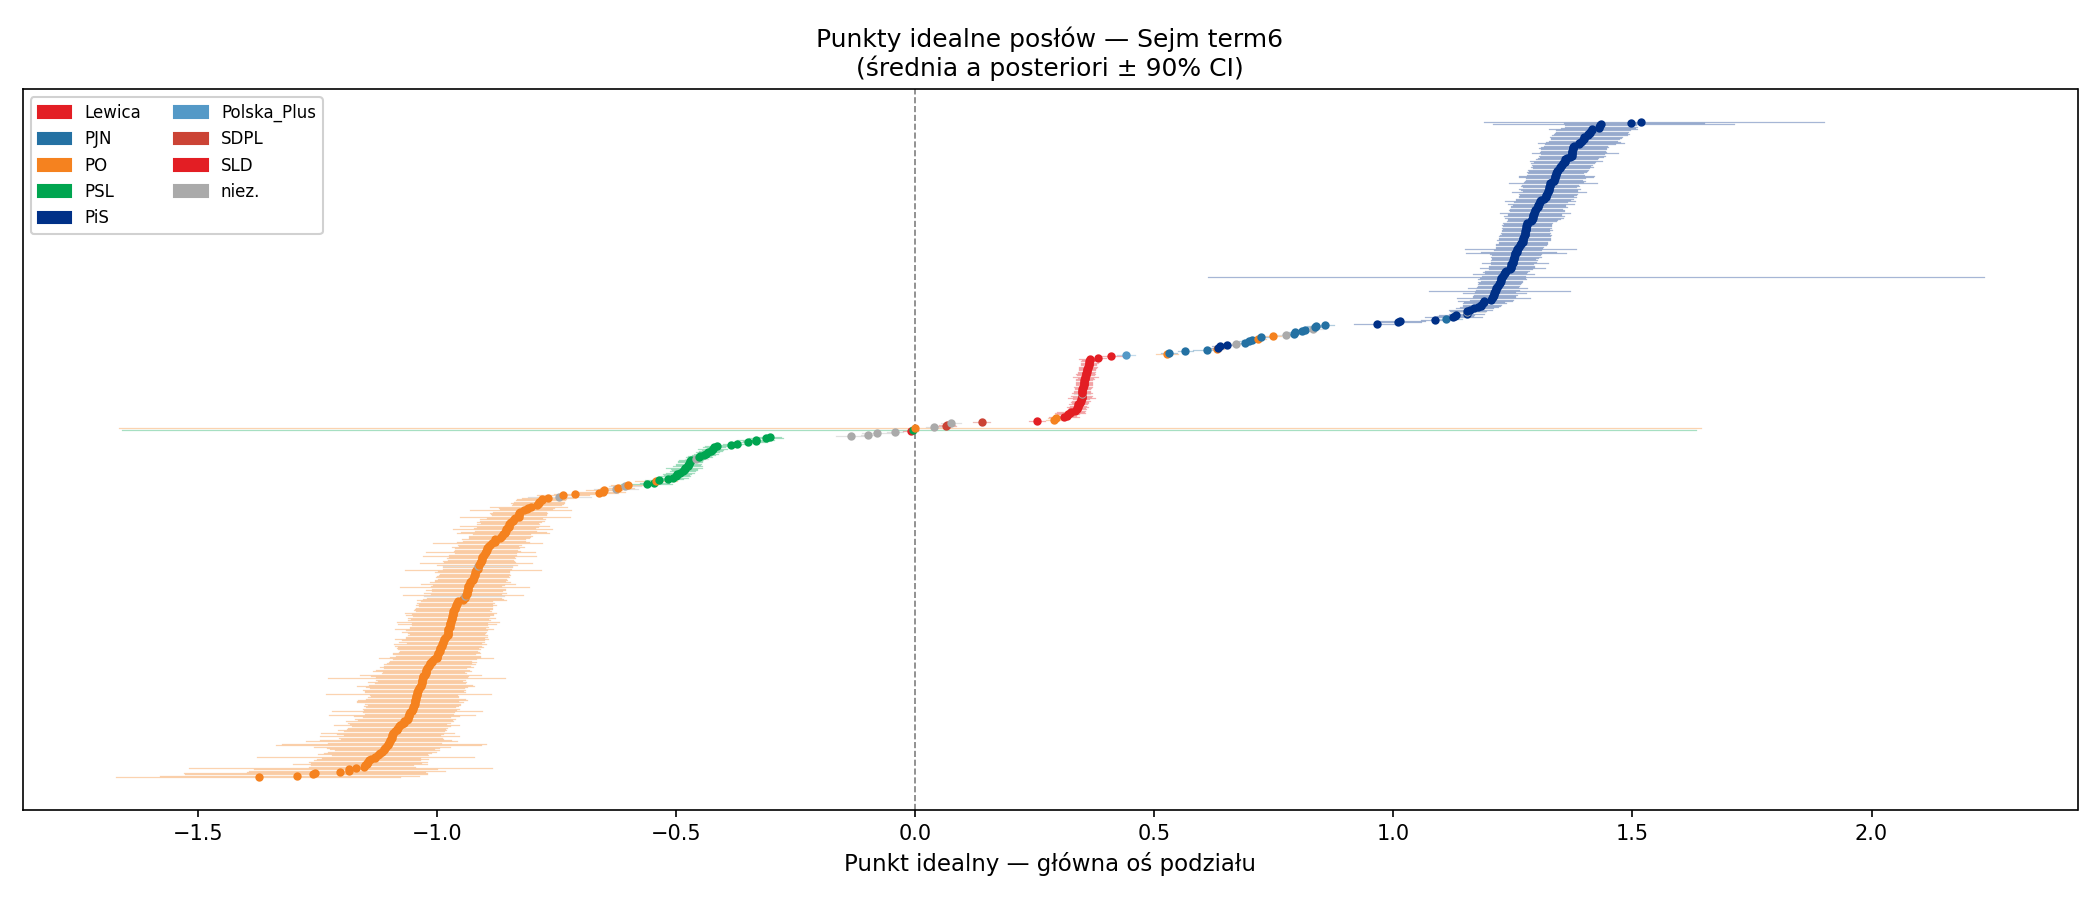

The file beside this chart, header and first rows:
mp_id, first_name, last_name, club, x_mean, x_sd, x_lo90, x_hi90, rhat
515, Wojciech, Sokołowski, PO, -1.372, 0.1811, -1.671, -1.078, 1.025
504, Klaudiusz, Balcerzak, PO, -1.292, 0.1663, -1.58, -1.037, 1.104
503, Jerzy, Borowczak, PO, -1.26, 0.1493, -1.526, -1.02, 1.027
511, Dorota, Rutkowska, PO, -1.254, 0.157, -1.53, -1.022, 1.035
484, Piotr, Cieśliński, PO, -1.203, 0.1139, -1.397, -1.024, 1.031
514, Robert, Kropiwnicki, PO, -1.184, 0.1233, -1.392, -0.9824, 1.025
490, Paweł, Orłowski, PO, -1.183, 0.1137, -1.381, -0.999, 1.022
519, Mirosław, Pluta, PO, -1.168, 0.1945, -1.518, -0.885, 1.018
67, Ewa, Drozd, PO, -1.152, 0.0673, -1.267, -1.045, 1.044
321, Tadeusz, Ross, PO, -1.151, 0.06285, -1.264, -1.049, 1.043
275, Konstanty, Oświęcimski, PO, -1.146, 0.08254, -1.302, -1.02, 1.029
35, Andrzej, Buła, PO, -1.145, 0.0687, -1.263, -1.032, 1.07
428, Marek, Wójcik, PO, -1.143, 0.07237, -1.266, -1.02, 1.027
376, Grzegorz, Sztolcman, PO, -1.143, 0.06766, -1.258, -1.036, 1.016
198, Jan, Kuriata, PO, -1.137, 0.07218, -1.25, -1.017, 1.034
451, Jerzy, Ziętek, PO, -1.13, 0.06215, -1.24, -1.035, 1.021
510, Beata, Rusinowska, PO, -1.129, 0.1389, -1.376, -0.922, 1.062
191, Marek, Krząkała, PO, -1.124, 0.06069, -1.218, -1.018, 1.04
431, Adam, Wykręt, PO, -1.121, 0.0682, -1.249, -1.021, 1.041
180, Jacek, Kozaczyński, PO, -1.12, 0.06852, -1.235, -1.012, 1.022
322, Grzegorz, Roszak, PO, -1.114, 0.06839, -1.227, -1.001, 1.041
183, Agnieszka, Kozłowska-Rajewicz, PO, -1.11, 0.06508, -1.213, -0.9955, 1.024
424, Marek, Wojtkowski, PO, -1.11, 0.06666, -1.223, -1.006, 1.007
367, Miron, Sycz, PO, -1.108, 0.07178, -1.23, -0.9963, 1.064
486, Piotr, Ołowski, PO, -1.105, 0.0875, -1.256, -0.9725, 1.026
516, Krystyna, Kłosin, PO, -1.102, 0.1339, -1.336, -0.9086, 1.029
517, Jarosław, Wojciechowski, PO, -1.101, 0.131, -1.324, -0.8968, 1.037
205, Izabela, Leszczyna, PO, -1.1, 0.07351, -1.228, -0.9918, 1.028
478, Agnieszka, Pomaska, PO, -1.099, 0.09566, -1.274, -0.9586, 1.032
479, Marek, Rząsa, PO, -1.097, 0.08327, -1.245, -0.9699, 1.052
11, Urszula, Augustyn, PO, -1.095, 0.06378, -1.201, -0.9874, 1.045
169, Zbigniew, Konwiński, PO, -1.094, 0.06417, -1.204, -0.9898, 1.027
444, Hanna, Zdanowska, PO, -1.093, 0.08722, -1.244, -0.9546, 1.047
449, Marek, Zieliński, PO, -1.093, 0.06337, -1.194, -0.9937, 1.067
397, Łukasz, Tusk, PO, -1.092, 0.0664, -1.208, -0.9868, 1.048
468, Leszek, Jastrzębski, PO, -1.091, 0.08684, -1.242, -0.9648, 1.05
171, Domicela, Kopaczewska, PO, -1.088, 0.06335, -1.194, -0.9844, 1.069
330, Andrzej, Ryszka, PO, -1.084, 0.06827, -1.206, -0.9808, 1.027
266, Danuta, Olejniczak, PO, -1.083, 0.06193, -1.187, -0.9823, 1.019
108, Mariusz, Grad, PO, -1.081, 0.06433, -1.185, -0.9795, 1.069
157, Józef, Klim, PO, -1.079, 0.0611, -1.178, -0.972, 1.026
39, Marek, Cebula, PO, -1.077, 0.0792, -1.215, -0.9531, 1.034
242, Aldona, Młyńczak, PO, -1.073, 0.05982, -1.181, -0.9805, 1.033
345, Witold, Sitarz, PO, -1.069, 0.0648, -1.186, -0.972, 1.04
399, Robert, Tyszkiewicz, PO, -1.069, 0.06836, -1.19, -0.9662, 1.04
144, Andrzej, Kania, PO, -1.062, 0.05853, -1.165, -0.9675, 1.043
403, Piotr, Van, PO, -1.061, 0.06503, -1.17, -0.9623, 1.02
384, Iwona, Śledzińska-Katarasińska, PO, -1.061, 0.05667, -1.155, -0.9714, 1.02
450, Wojciech, Ziemniak, PO, -1.058, 0.0662, -1.173, -0.9542, 1.046
146, Sebastian, Karpiniuk, PO, -1.058, 0.09222, -1.225, -0.9194, 1.029
271, Andrzej, Orzechowski, PO, -1.057, 0.05671, -1.151, -0.9656, 1.016
251, Tadeusz, Naguszewski, PO, -1.056, 0.05648, -1.154, -0.9649, 1.024
494, Wiesław, Suchowiejko, PO, -1.053, 0.09375, -1.219, -0.9064, 1.049
9, Paweł, Arndt, PO, -1.051, 0.05768, -1.152, -0.9605, 1.025
29, Roman, Brodniak, PO, -1.05, 0.06121, -1.153, -0.953, 1.03
223, Beata, Małecka-Libera, PO, -1.049, 0.05861, -1.148, -0.9621, 1.072
154, Małgorzata, Kidawa-Błońska, PO, -1.048, 0.06065, -1.151, -0.9559, 1.05
147, Grzegorz, Karpiński, PO, -1.047, 0.05775, -1.143, -0.9504, 1.019
260, Tomasz, Nowak, PO, -1.046, 0.05941, -1.15, -0.9516, 1.006
381, Bożena, Szydłowska, PO, -1.045, 0.06504, -1.166, -0.946, 1.026
... 460 more rows
